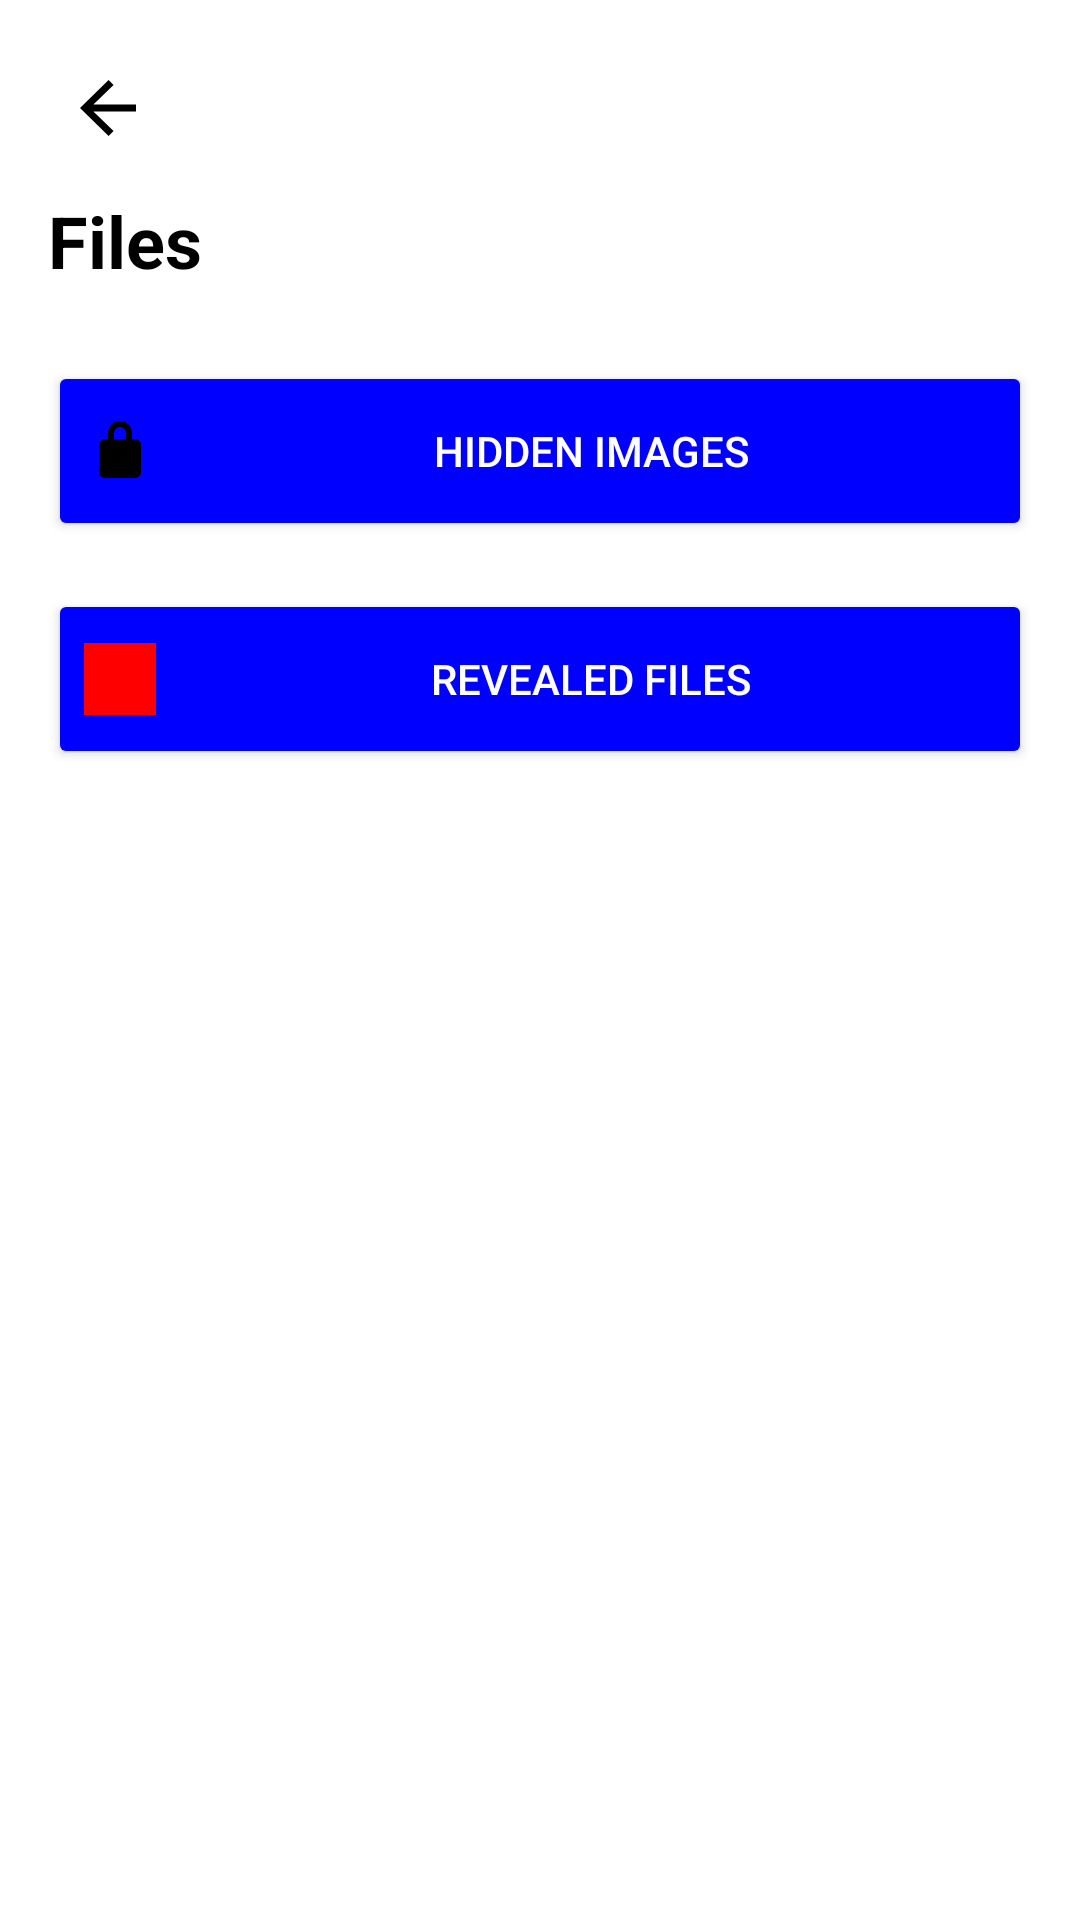

Reconstruct the res/layout file that produces this screen, plus the resources it refers to.
<!-- AndroidManifest.xml: application theme Theme.PageVibe -->
<!-- res/layout/activity_files.xml -->
<?xml version="1.0" encoding="utf-8"?>
<LinearLayout
    xmlns:android="http://schemas.android.com/apk/res/android"
    xmlns:app="http://schemas.android.com/apk/res-auto"
    android:layout_width="match_parent"
    android:layout_height="match_parent"
    android:background="@color/background"
    android:orientation="vertical"
    android:padding="16dp">

    
    <ImageView
        android:id="@+id/backButton"
        android:layout_width="40dp"
        android:layout_height="40dp"
        android:padding="6dp"
        android:tint="@color/text_primary"
        android:background="?attr/selectableItemBackgroundBorderless"
        android:src="@drawable/ic_back"
        android:contentDescription="Back"/>

    
    <TextView
        android:layout_width="wrap_content"
        android:layout_height="wrap_content"
        android:text="Files"
        android:textSize="24sp"
        android:textStyle="bold"
        android:layout_marginTop="8dp"
        android:textColor="@color/text_primary"
        android:layout_marginBottom="24dp"/>

    
    <Button
        android:id="@+id/btnEmbeddedFiles"
        android:layout_width="match_parent"
        android:layout_height="60dp"
        android:text="Hidden Images"
        android:drawableStart="@drawable/ic_embed"
        android:drawablePadding="10dp"
        android:textColor="@color/text_on_primary"
        app:backgroundTint="@color/button_secondary"
        android:layout_marginBottom="16dp"/>

    
    <Button
        android:id="@+id/btnExtractedFiles"
        android:layout_width="match_parent"
        android:layout_height="60dp"
        android:text="Revealed Files"
        android:drawableStart="@drawable/ic_extract"
        app:backgroundTint="@color/button_secondary"
        android:textColor="@color/text_on_primary"
        android:drawablePadding="10dp"/>

</LinearLayout>
<!-- resources referenced by this layout -->
<resources>
  <color name="background">#FFFFFF</color>
  <color name="button_secondary">#0000FF</color>
  <color name="text_on_primary">#FFFFFF</color>
  <color name="text_primary">#000000</color>
  <!-- drawable ic_back (drawable) -->
  <?xml version="1.0" encoding="utf-8"?>
  <vector xmlns:android="http://schemas.android.com/apk/res/android"
      android:width="24dp"
      android:height="24dp"
      android:viewportWidth="24"
      android:viewportHeight="24">
  
      <path
          android:fillColor="#000000"
          android:pathData="M20,11H7.83L13.59,5.41L12.17,4L4,12L12.17,20L13.59,18.59L7.83,13H20V11Z"/>
  </vector>
  <!-- drawable ic_embed (drawable) -->
  <?xml version="1.0" encoding="utf-8"?>
  <vector xmlns:android="http://schemas.android.com/apk/res/android"
      android:width="24dp"
      android:height="24dp"
      android:viewportWidth="24"
      android:viewportHeight="24">
  
      <path
          android:fillColor="#000000"
          android:pathData="M12,17A2,2 0 1,0 12,13A2,2 0 1,0 12,17M17,8H16V6A4,4 0 0,0 8,6V8H7A2,2 0 0,0 5,10V19A2,2 0 0,0 7,21H17A2,2 0 0,0 19,19V10A2,2 0 0,0 17,8M10,6A2,2 0 0,1 14,6V8H10V6Z"/>
  </vector>
  <!-- drawable ic_extract (drawable) -->
  <vector xmlns:android="http://schemas.android.com/apk/res/android"
      android:width="24dp"
      android:height="24dp"
      android:viewportWidth="24"
      android:viewportHeight="24">
      <path
          android:fillColor="#FF0000"
          android:pathData="M0,0h24v24h-24z"/>
  </vector>
  <style name="Theme.PageVibe" parent="Theme.MaterialComponents.NoActionBar">
  
          
          <item name="android:windowBackground">#0F0F0F</item>
          <item name="android:colorBackground">#0F0F0F</item>
  
          
          <item name="android:statusBarColor">#00000000</item>
          <item name="android:windowLightStatusBar">false</item>
  
          
          <item name="android:navigationBarColor">#00000000</item>
          <item name="android:windowLightNavigationBar">false</item>
  
          
          <item name="android:windowLayoutInDisplayCutoutMode">shortEdges</item>
          <item name="android:windowTranslucentStatus">false</item>
          <item name="android:windowTranslucentNavigation">false</item>
  
          
          <item name="colorPrimary">#FFFFFF</item>
          <item name="colorPrimaryVariant">#222222</item>
          <item name="colorOnPrimary">#000000</item>
          <item name="colorSecondary">#AAAAAA</item>
          <item name="colorSurface">#1A1A1A</item>
          <item name="colorOnSurface">#FFFFFF</item>
          <item name="colorError">#FF5555</item>
  
          
          <item name="colorControlActivated">#FFFFFF</item>
  
          
          <item name="android:colorControlHighlight">#33FFFFFF</item>
  
          
          <item name="windowActionBar">false</item>
          <item name="windowNoTitle">true</item>
  
      </style>
</resources>
